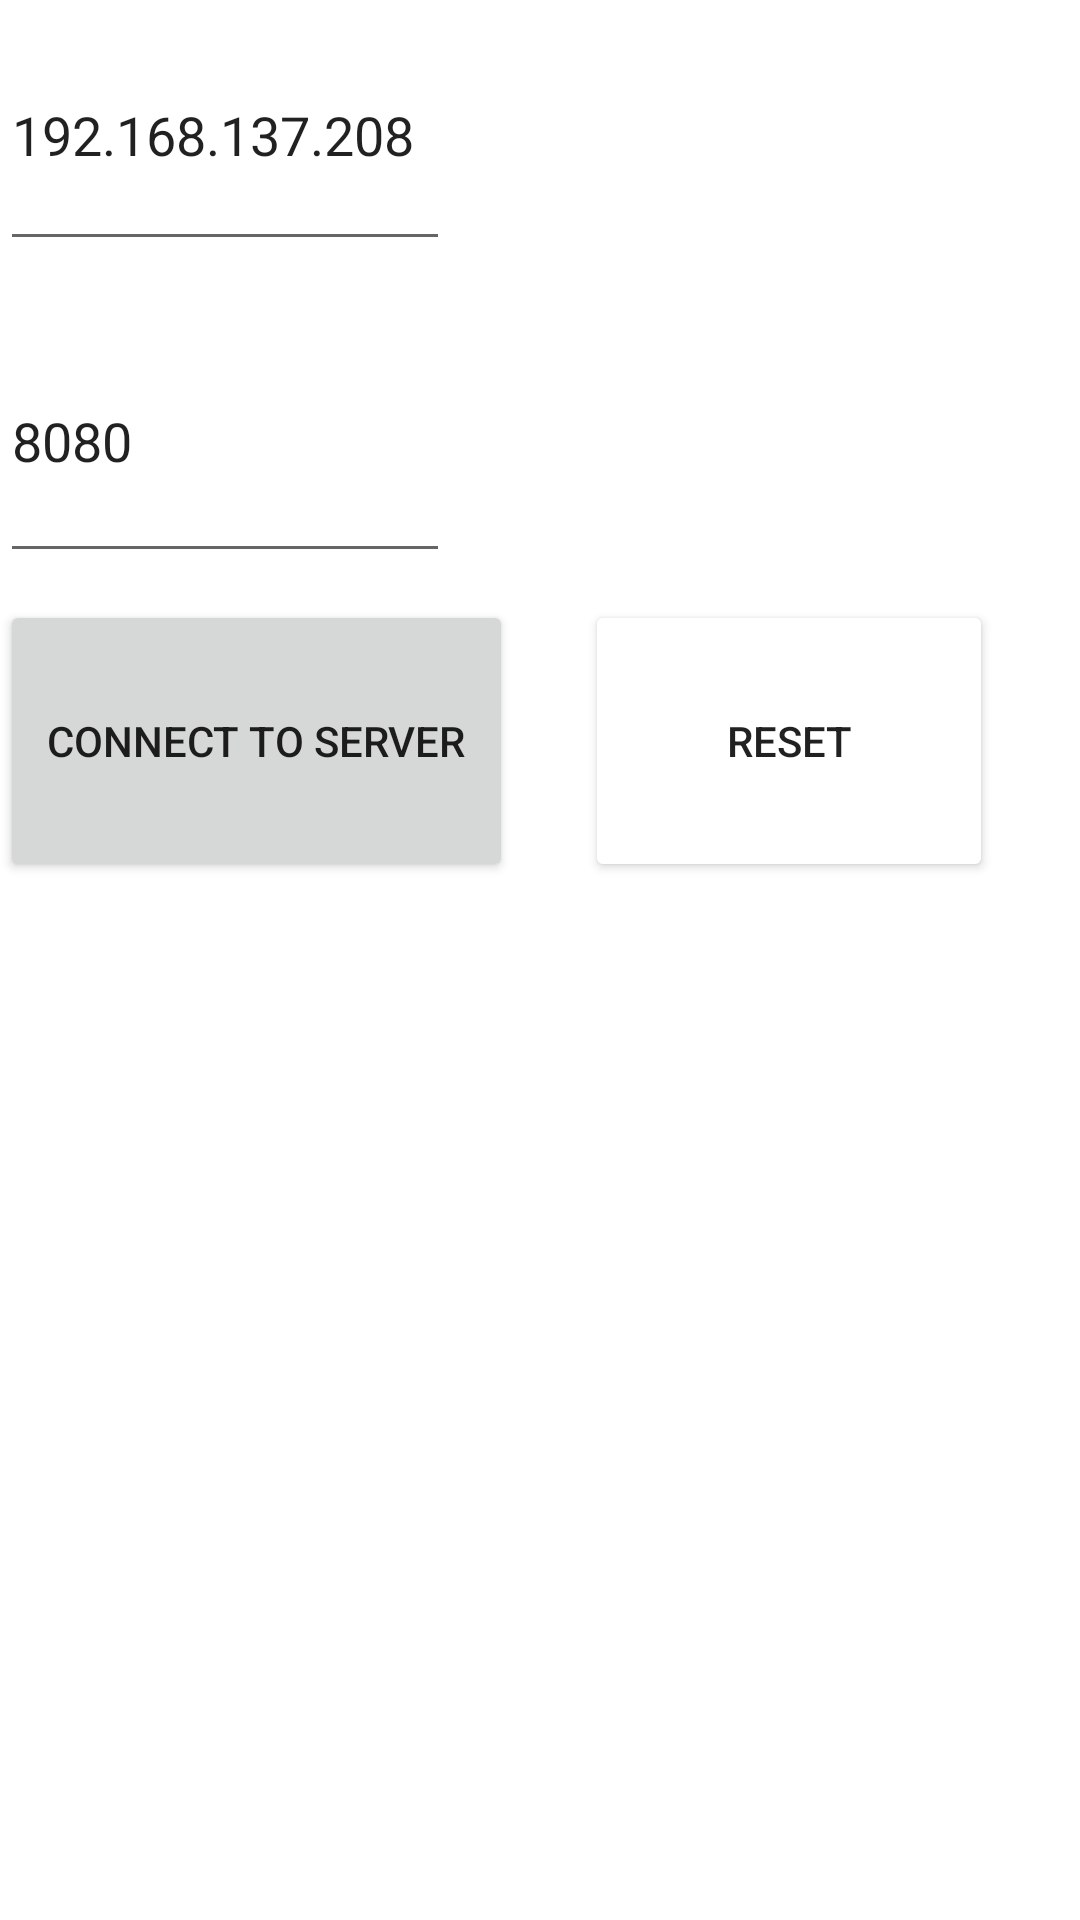

Produce the Android XML layout that renders to this screen, including the resource entries it uses.
<!-- AndroidManifest.xml: application theme Theme.WordCount -->
<!-- res/layout/activity_worker.xml -->
<?xml version="1.0" encoding="utf-8"?>
<RelativeLayout xmlns:android="http://schemas.android.com/apk/res/android"
    xmlns:app="http://schemas.android.com/apk/res-auto"
    xmlns:tools="http://schemas.android.com/tools"
    android:layout_width="match_parent"
    android:layout_height="match_parent"
    android:layout_margin="16dp"
    tools:context=".WorkerActivity">

    <EditText
        android:id="@+id/etIP"
        android:layout_width="150dp"
        android:layout_height="87dp"
        android:autofillHints=""
        android:hint="@string/ip_address"
        android:inputType="text"
        android:text="@string/_192_168_137_208" />

    <EditText
        android:id="@+id/etPort"
        android:layout_width="150dp"
        android:layout_height="91dp"
        android:layout_below="@+id/etIP"
        android:layout_marginTop="13dp"
        android:autofillHints=""
        android:hint="@string/port_no"
        android:inputType="number"
        android:text="@string/_8080" />

    <Button
        android:id="@+id/btnConnect"
        android:layout_width="171dp"
        android:layout_height="94dp"
        android:layout_gravity="center"
        android:layout_marginTop="200dp"
        android:text="@string/connect_to_server" />

    <TextView
        android:id="@+id/tvMessages"
        android:layout_width="match_parent"
        android:layout_height="396dp"
        android:layout_below="@+id/btnConnect"
        android:layout_marginTop="0dp" />

    <Button
        android:id="@+id/btnReset"
        android:layout_width="136dp"
        android:layout_height="94dp"
        android:backgroundTintMode="add"
        android:rotationY="0"
        android:text="@string/reset5"
        android:translationX="195dp"
        android:layout_marginTop="200dp" />

    <TextView
        android:id="@+id/tvStatus"
        android:layout_width="328dp"
        android:layout_height="95dp"
        android:layout_alignParentStart="false"
        android:layout_alignParentEnd="false"
        android:layout_marginStart="150dp"
        android:layout_marginTop="0dp"
        android:layout_marginEnd="0dp"
        android:gravity="center" />


</RelativeLayout>
<!-- resources referenced by this layout -->
<resources>
  <string name="_192_168_137_208">192.168.137.208</string>
  <string name="_8080">8080</string>
  <string name="connect_to_server">Connect To Server</string>
  <string name="ip_address">IP-Address</string>
  <string name="port_no">Port No</string>
  <string name="reset5">RESET</string>
  <style name="Theme.WordCount" parent="Theme.MaterialComponents.DayNight.DarkActionBar">
          
          <item name="colorPrimary">@color/purple_500</item>
          <item name="colorPrimaryVariant">@color/purple_700</item>
          <item name="colorOnPrimary">@color/white</item>
          
          <item name="colorSecondary">@color/teal_200</item>
          <item name="colorSecondaryVariant">@color/teal_700</item>
          <item name="colorOnSecondary">@color/black</item>
          
          <item name="android:statusBarColor">?attr/colorPrimaryVariant</item>
          
      </style>
  <!-- not gathered from this repository: default colours our renderer supplied (Android Studio template values) -->
  <color name="purple_500">#FF6200EE</color>
  <color name="purple_700">#FF3700B3</color>
  <color name="teal_200">#FF03DAC5</color>
  <color name="teal_700">#FF018786</color>
  <color name="black">#FF000000</color>
  <color name="white">#FFFFFFFF</color>
</resources>
